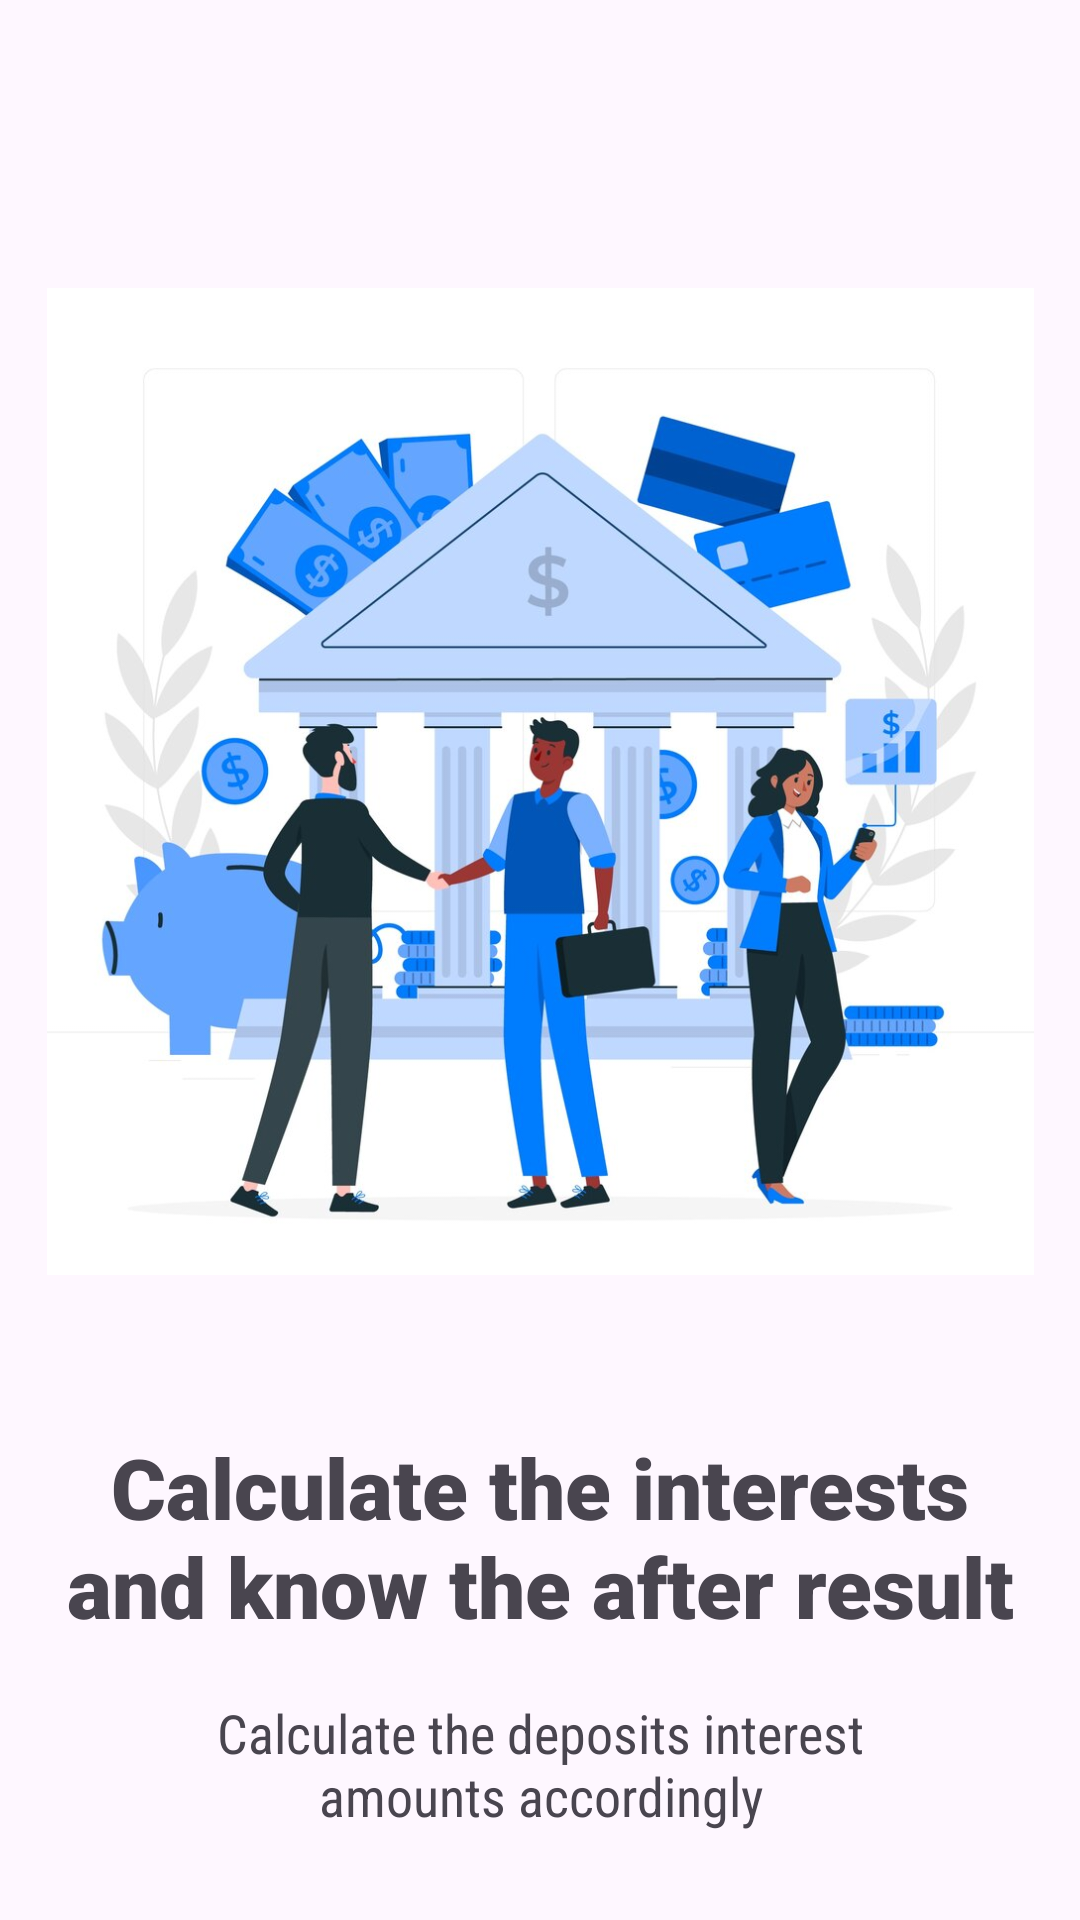

Layout XML and referenced resources for this Android screen:
<!-- AndroidManifest.xml: application theme Theme.LabProject02 -->
<!-- res/layout/activity_onboard2.xml -->
<?xml version="1.0" encoding="utf-8"?>
<androidx.constraintlayout.widget.ConstraintLayout xmlns:android="http://schemas.android.com/apk/res/android"
    xmlns:app="http://schemas.android.com/apk/res-auto"
    xmlns:tools="http://schemas.android.com/tools"
    android:id="@+id/main"
    android:layout_width="match_parent"
    android:layout_height="match_parent"
    tools:context=".OnboardActivity2">

    <ImageView
        android:id="@+id/onboardImg2"
        android:layout_width="329dp"
        android:layout_height="353dp"
        android:layout_marginTop="84dp"
        android:src="@drawable/onboardingimg2"
        app:layout_constraintEnd_toEndOf="parent"
        app:layout_constraintHorizontal_bias="0.5"
        app:layout_constraintStart_toStartOf="parent"
        app:layout_constraintTop_toTopOf="parent" />

    <TextView
        android:id="@+id/onboardText2"
        android:layout_width="wrap_content"
        android:layout_height="wrap_content"
        android:layout_marginTop="40dp"
        android:fontFamily="sans-serif-black"
        android:text="@string/Onboard2_text"
        android:textAlignment="center"
        android:textSize="28sp"
        app:layout_constraintEnd_toEndOf="parent"
        app:layout_constraintHorizontal_bias="0.5"
        app:layout_constraintStart_toStartOf="parent"
        app:layout_constraintTop_toBottomOf="@+id/onboardImg2" />

    <TextView
        android:id="@+id/onboardDis2"
        android:layout_width="wrap_content"
        android:layout_height="wrap_content"
        android:layout_marginTop="18dp"
        android:fontFamily="sans-serif-condensed"
        android:text="@string/Onboard2_dis"
        android:textAlignment="center"
        android:textSize="18sp"
        app:layout_constraintEnd_toEndOf="parent"
        app:layout_constraintHorizontal_bias="0.5"
        app:layout_constraintStart_toStartOf="parent"
        app:layout_constraintTop_toBottomOf="@+id/onboardText2" />

    <Button
        android:id="@+id/onboardNextbtn2"
        android:layout_width="321dp"
        android:layout_height="57dp"
        android:layout_marginTop="71dp"
        android:layout_marginBottom="46dp"
        android:backgroundTint="@color/secondMainColor"
        android:text="Next"
        android:textSize="20sp"
        app:layout_constraintBottom_toBottomOf="parent"
        app:layout_constraintEnd_toEndOf="parent"
        app:layout_constraintHorizontal_bias="0.5"
        app:layout_constraintStart_toStartOf="parent"
        app:layout_constraintTop_toBottomOf="@+id/onboardDis2" />
</androidx.constraintlayout.widget.ConstraintLayout>
<!-- resources referenced by this layout -->
<resources>
  <color name="secondMainColor">#0F5EE6</color>
  <!-- drawable onboardingimg2: jpg bitmap (drawable, 91723 bytes) -->
  <string name="Onboard2_dis">Calculate the deposits interest\namounts accordingly</string>
  <string name="Onboard2_text">Calculate the interests\nand know the after result</string>
  <style name="Theme.LabProject02" parent="Base.Theme.LabProject02" />
  <style name="Base.Theme.LabProject02" parent="Theme.Material3.DayNight.NoActionBar">
          
          
      </style>
</resources>
